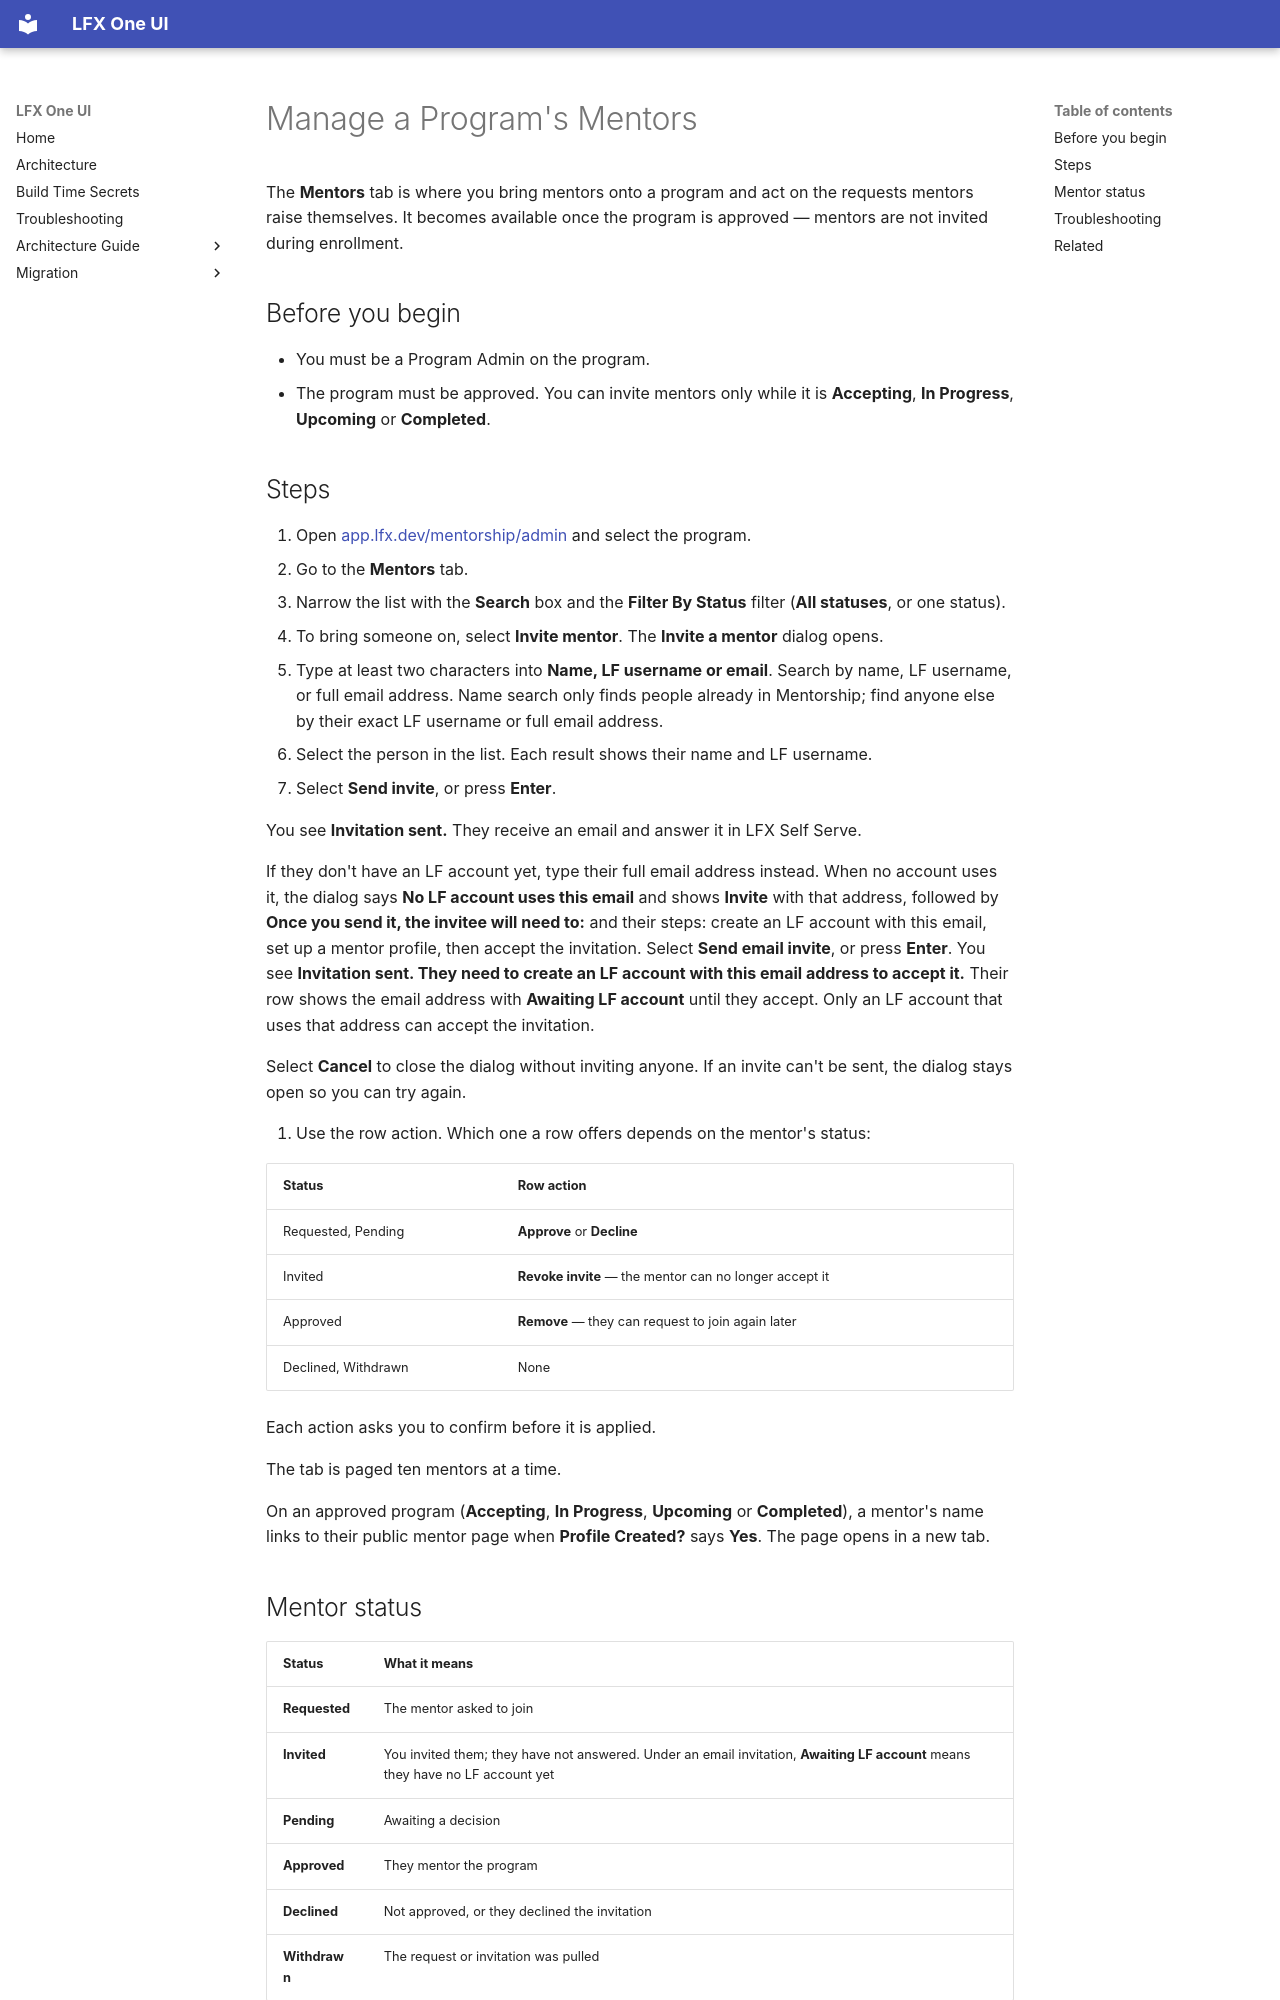

repository: linuxfoundation/lfx-self-serve · page: user/mentorship/manage-mentors/index.html · generator: mkdocs

---
title: Manage a Program's Mentors
description: How a Program Admin invites mentors to an LFX Mentorship program and acts on mentor requests.
audience: [all]
product_area: Mentorship
tags: [mentorship, program-admin, mentors, invite, approve, decline, requests]
last_generated: 2026-10-26
last_updated: 2026-11-23
intercom_collection: Mentorship
---

The **Mentors** tab is where you bring mentors onto a program and act on the requests mentors raise themselves. It becomes available once the program is approved — mentors are not invited during enrollment.

## Before you begin

- You must be a Program Admin on the program.
- The program must be approved. You can invite mentors only while it is **Accepting**, **In Progress**, **Upcoming** or **Completed**.

## Steps

1. Open [app.lfx.dev/mentorship/admin](https://app.lfx.dev/mentorship/admin) and select the program.
2. Go to the **Mentors** tab.
3. Narrow the list with the **Search** box and the **Filter By Status** filter (**All statuses**, or one status).
4. To bring someone on, select **Invite mentor**. The **Invite a mentor** dialog opens.
   1. Type at least two characters into **Name, LF username or email**. Search by name, LF username, or full email address. Name search only finds people already in Mentorship; find anyone else by their exact LF username or full email address.
   2. Select the person in the list. Each result shows their name and LF username.
   3. Select **Send invite**, or press **Enter**.

   You see **Invitation sent.** They receive an email and answer it in LFX Self Serve.

   If they don't have an LF account yet, type their full email address instead. When no account uses it, the dialog says **No LF account uses this email** and shows **Invite** with that address, followed by **Once you send it, the invitee will need to:** and their steps: create an LF account with this email, set up a mentor profile, then accept the invitation. Select **Send email invite**, or press **Enter**. You see **Invitation sent. They need to create an LF account with this email address to accept it.** Their row shows the email address with **Awaiting LF account** until they accept. Only an LF account that uses that address can accept the invitation.

   Select **Cancel** to close the dialog without inviting anyone. If an invite can't be sent, the dialog stays open so you can try again.

5. Use the row action. Which one a row offers depends on the mentor's status:

   | Status              | Row action                                             |
   | ------------------- | ------------------------------------------------------ |
   | Requested, Pending  | **Approve** or **Decline**                             |
   | Invited             | **Revoke invite** — the mentor can no longer accept it |
   | Approved            | **Remove** — they can request to join again later      |
   | Declined, Withdrawn | None                                                   |

   Each action asks you to confirm before it is applied.

The tab is paged ten mentors at a time.

On an approved program (**Accepting**, **In Progress**, **Upcoming** or **Completed**), a mentor's name links to their public mentor page when **Profile Created?** says **Yes**. The page opens in a new tab.

## Mentor status

| Status        | What it means                                                                                                                  |
| ------------- | ------------------------------------------------------------------------------------------------------------------------------ |
| **Requested** | The mentor asked to join                                                                                                       |
| **Invited**   | You invited them; they have not answered. Under an email invitation, **Awaiting LF account** means they have no LF account yet |
| **Pending**   | Awaiting a decision                                                                                                            |
| **Approved**  | They mentor the program                                                                                                        |
| **Declined**  | Not approved, or they declined the invitation                                                                                  |
| **Withdrawn** | The request or invitation was pulled                                                                                           |
